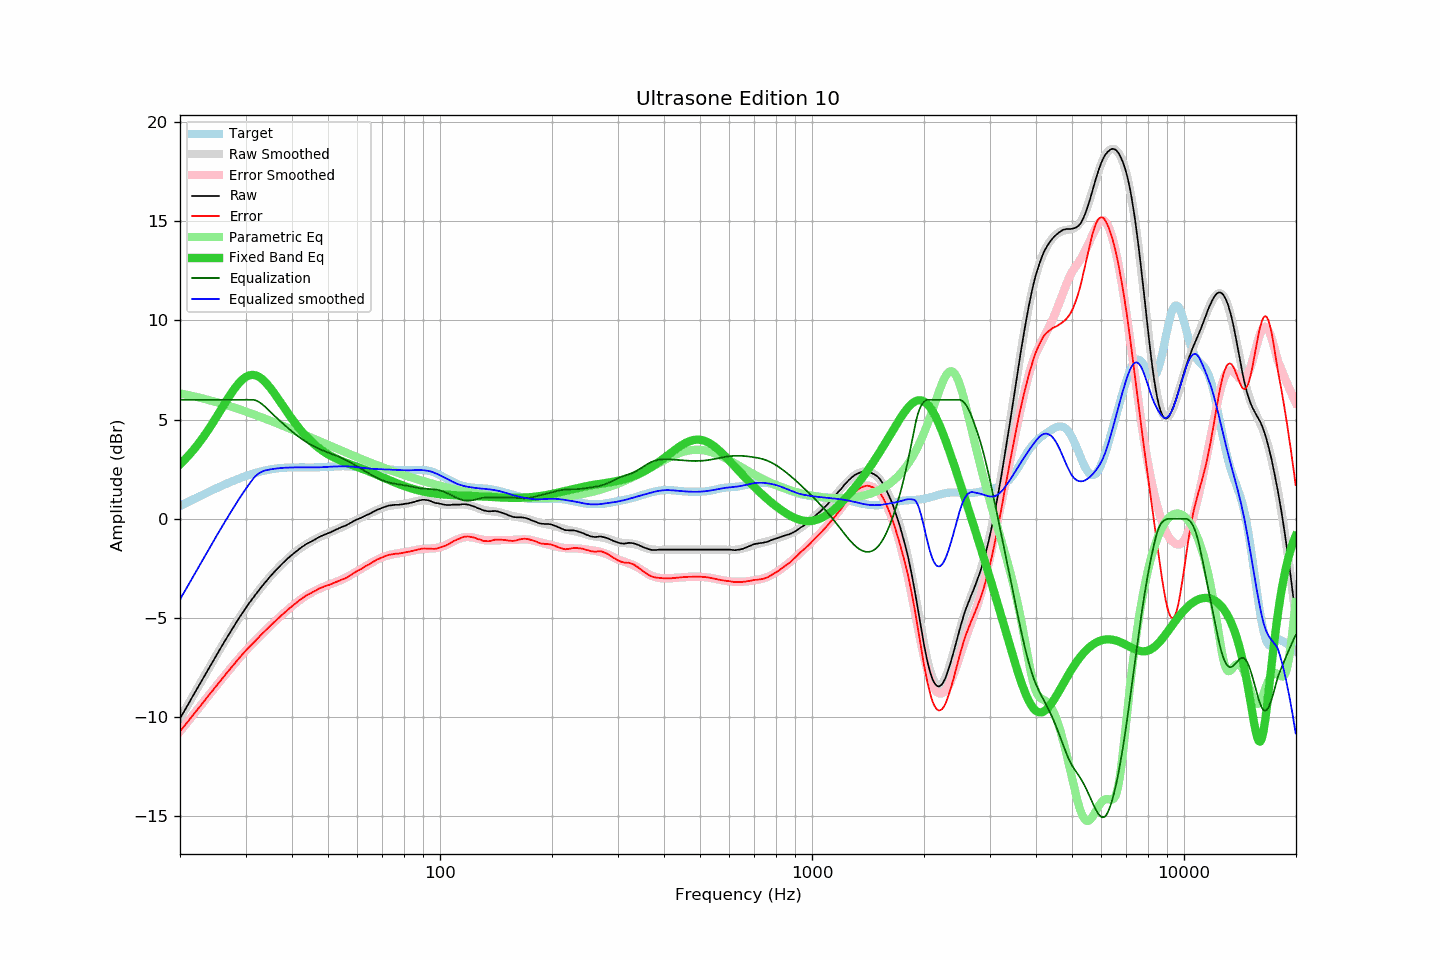

The table this chart was drawn from, first rows:
frequency, raw, error, smoothed, error_smoothed, equalization, parametric_eq, equalized_raw, equalized_smoothed, target
20.00, -10.06, -10.71, -10.06, -10.71, 6.00, 2.75, -4.06, -4.06, 0.65
20.20, -9.92, -10.61, -9.92, -10.61, 6.00, 2.82, -3.92, -3.92, 0.69
20.40, -9.78, -10.51, -9.78, -10.51, 6.00, 2.90, -3.78, -3.78, 0.73
20.61, -9.65, -10.41, -9.64, -10.41, 6.00, 2.99, -3.65, -3.64, 0.77
20.81, -9.50, -10.31, -9.50, -10.31, 6.00, 3.07, -3.50, -3.50, 0.81
21.02, -9.36, -10.21, -9.36, -10.21, 6.00, 3.16, -3.36, -3.36, 0.85
21.23, -9.22, -10.11, -9.22, -10.11, 6.00, 3.25, -3.22, -3.22, 0.89
21.44, -9.07, -10.00, -9.08, -10.01, 6.00, 3.34, -3.07, -3.08, 0.93
21.66, -8.93, -9.90, -8.93, -9.90, 6.00, 3.44, -2.93, -2.93, 0.97
21.87, -8.79, -9.80, -8.79, -9.80, 6.00, 3.54, -2.79, -2.79, 1.01
22.09, -8.65, -9.70, -8.65, -9.70, 6.00, 3.64, -2.65, -2.65, 1.05
22.31, -8.51, -9.60, -8.51, -9.60, 6.00, 3.74, -2.51, -2.51, 1.09
22.54, -8.37, -9.50, -8.37, -9.50, 6.00, 3.85, -2.37, -2.37, 1.13
22.76, -8.23, -9.40, -8.23, -9.39, 6.00, 3.95, -2.23, -2.23, 1.17
22.99, -8.09, -9.30, -8.09, -9.29, 6.00, 4.07, -2.09, -2.09, 1.21
23.22, -7.94, -9.19, -7.94, -9.19, 6.00, 4.18, -1.94, -1.94, 1.25
23.45, -7.80, -9.09, -7.80, -9.09, 6.00, 4.30, -1.80, -1.80, 1.29
23.69, -7.66, -8.99, -7.66, -8.99, 6.00, 4.41, -1.66, -1.66, 1.32
23.92, -7.52, -8.88, -7.52, -8.88, 6.00, 4.54, -1.52, -1.52, 1.36
24.16, -7.38, -8.78, -7.38, -8.78, 6.00, 4.66, -1.38, -1.38, 1.40
24.40, -7.24, -8.68, -7.24, -8.68, 6.00, 4.79, -1.24, -1.24, 1.44
24.65, -7.10, -8.58, -7.10, -8.58, 6.00, 4.91, -1.10, -1.10, 1.48
24.89, -6.96, -8.48, -6.96, -8.48, 6.00, 5.04, -0.96, -0.96, 1.52
25.14, -6.82, -8.37, -6.82, -8.38, 6.00, 5.17, -0.82, -0.82, 1.55
25.39, -6.68, -8.27, -6.69, -8.28, 6.00, 5.30, -0.68, -0.69, 1.59
25.65, -6.55, -8.18, -6.55, -8.18, 6.00, 5.44, -0.55, -0.55, 1.63
25.91, -6.42, -8.08, -6.41, -8.08, 6.00, 5.57, -0.42, -0.41, 1.66
26.16, -6.27, -7.97, -6.28, -7.98, 6.00, 5.70, -0.27, -0.28, 1.70
26.43, -6.14, -7.88, -6.14, -7.88, 6.00, 5.83, -0.14, -0.14, 1.74
26.69, -6.01, -7.78, -6.01, -7.78, 6.00, 5.96, -0.01, -0.01, 1.77
26.96, -5.87, -7.68, -5.87, -7.68, 6.00, 6.09, 0.13, 0.13, 1.81
27.23, -5.74, -7.58, -5.74, -7.58, 6.00, 6.22, 0.26, 0.26, 1.84
27.50, -5.61, -7.49, -5.61, -7.48, 6.00, 6.34, 0.39, 0.39, 1.87
27.77, -5.48, -7.39, -5.48, -7.39, 6.00, 6.46, 0.52, 0.52, 1.91
28.05, -5.35, -7.29, -5.35, -7.29, 6.00, 6.57, 0.65, 0.65, 1.94
28.33, -5.22, -7.19, -5.22, -7.19, 6.00, 6.68, 0.78, 0.78, 1.97
28.62, -5.09, -7.10, -5.09, -7.10, 6.00, 6.78, 0.91, 0.91, 2.01
28.90, -4.96, -7.00, -4.97, -7.00, 6.00, 6.87, 1.04, 1.03, 2.04
29.19, -4.84, -6.91, -4.84, -6.91, 6.00, 6.96, 1.16, 1.16, 2.07
29.48, -4.72, -6.82, -4.72, -6.82, 6.00, 7.03, 1.28, 1.28, 2.10
29.78, -4.59, -6.72, -4.60, -6.73, 6.00, 7.10, 1.41, 1.40, 2.13
30.08, -4.47, -6.63, -4.49, -6.64, 6.00, 7.15, 1.53, 1.51, 2.16
30.38, -4.36, -6.55, -4.37, -6.55, 6.00, 7.19, 1.64, 1.63, 2.19
30.68, -4.25, -6.47, -4.26, -6.47, 6.00, 7.23, 1.75, 1.74, 2.21
30.99, -4.14, -6.38, -4.14, -6.38, 6.00, 7.24, 1.86, 1.86, 2.24
31.30, -4.04, -6.31, -4.03, -6.30, 6.00, 7.25, 1.96, 1.97, 2.27
31.61, -3.93, -6.22, -3.92, -6.21, 5.99, 7.25, 2.06, 2.07, 2.29
31.93, -3.82, -6.14, -3.82, -6.13, 5.97, 7.23, 2.15, 2.15, 2.32
32.24, -3.71, -6.05, -3.71, -6.05, 5.94, 7.20, 2.23, 2.23, 2.34
32.57, -3.61, -5.97, -3.61, -5.97, 5.89, 7.16, 2.28, 2.29, 2.36
32.89, -3.50, -5.88, -3.51, -5.88, 5.84, 7.11, 2.34, 2.34, 2.38
33.22, -3.40, -5.80, -3.40, -5.80, 5.78, 7.05, 2.38, 2.38, 2.40
33.55, -3.30, -5.72, -3.30, -5.72, 5.72, 6.98, 2.41, 2.41, 2.42
33.89, -3.20, -5.64, -3.21, -5.64, 5.64, 6.90, 2.44, 2.44, 2.44
34.23, -3.11, -5.57, -3.11, -5.56, 5.56, 6.81, 2.45, 2.45, 2.46
34.57, -3.01, -5.48, -3.01, -5.48, 5.48, 6.71, 2.47, 2.47, 2.47
34.92, -2.91, -5.40, -2.92, -5.41, 5.41, 6.61, 2.49, 2.49, 2.49
35.27, -2.82, -5.32, -2.83, -5.33, 5.33, 6.51, 2.50, 2.50, 2.50
35.62, -2.73, -5.25, -2.74, -5.25, 5.25, 6.40, 2.52, 2.51, 2.51
35.97, -2.65, -5.18, -2.65, -5.17, 5.17, 6.29, 2.52, 2.52, 2.53
... 635 more rows
